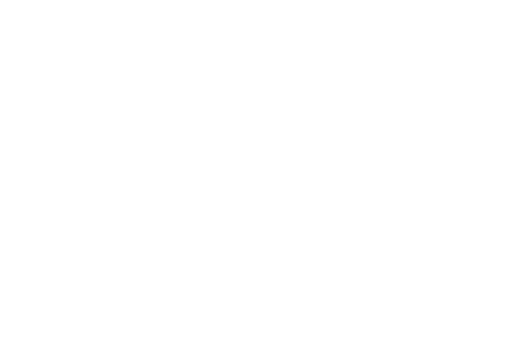
t = 0.00 s
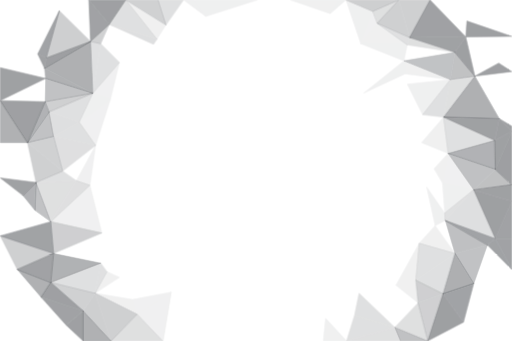
t = 0.60 s
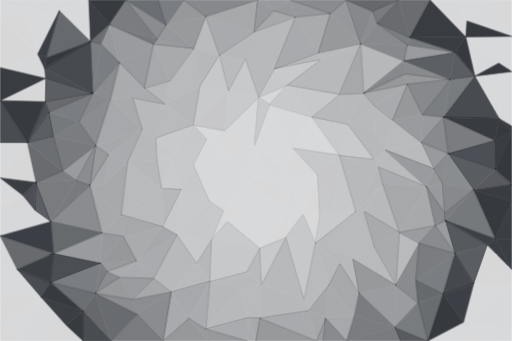
t = 1.25 s
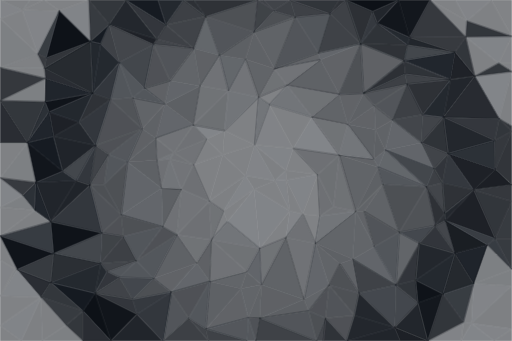
t = 1.80 s
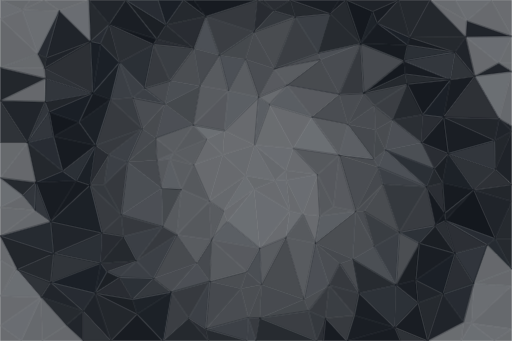
t = 1.95 s
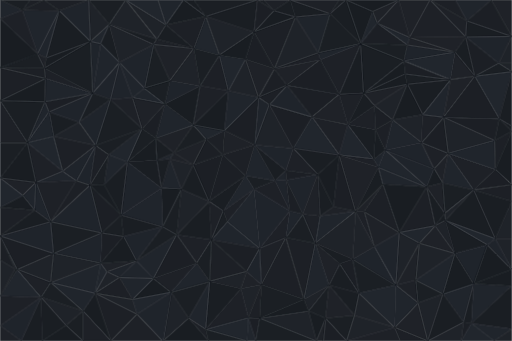
t = 3.00 s

The animated SVG that drew these frames (rendered in a browser with its animation timeline set to each time). Animation: 12 CSS @keyframes rules; one cycle of 3.00 s.

<svg id="eAxTuVaXqjN1" xmlns="http://www.w3.org/2000/svg" xmlns:xlink="http://www.w3.org/1999/xlink" viewBox="0 0 900 600" shape-rendering="geometricPrecision" text-rendering="geometricPrecision">
<style><![CDATA[
#eAxTuVaXqjN3 {animation: eAxTuVaXqjN3_c_o 3000ms linear 1 normal forwards}@keyframes eAxTuVaXqjN3_c_o { 0% {opacity: 0} 33.333333% {opacity: 0} 83.333333% {opacity: 1} 93.333333% {opacity: 0.85} 100% {opacity: 0.95}} #eAxTuVaXqjN37 {animation: eAxTuVaXqjN37_c_o 3000ms linear 1 normal forwards}@keyframes eAxTuVaXqjN37_c_o { 0% {opacity: 0} 30% {opacity: 0} 80% {opacity: 1} 90% {opacity: 0.85} 96.666667% {opacity: 0.95} 100% {opacity: 0.95}} #eAxTuVaXqjN77 {animation: eAxTuVaXqjN77_c_o 3000ms linear 1 normal forwards}@keyframes eAxTuVaXqjN77_c_o { 0% {opacity: 0} 26.666667% {opacity: 0} 76.666667% {opacity: 1} 86.666667% {opacity: 0.85} 93.333333% {opacity: 0.95} 100% {opacity: 0.95}} #eAxTuVaXqjN144 {animation: eAxTuVaXqjN144_c_o 3000ms linear 1 normal forwards}@keyframes eAxTuVaXqjN144_c_o { 0% {opacity: 0} 23.333333% {opacity: 0} 73.333333% {opacity: 1} 83.333333% {opacity: 0.85} 90% {opacity: 0.95} 100% {opacity: 0.95}} #eAxTuVaXqjN193 {animation: eAxTuVaXqjN193_c_o 3000ms linear 1 normal forwards}@keyframes eAxTuVaXqjN193_c_o { 0% {opacity: 0} 20% {opacity: 0} 70% {opacity: 1} 80% {opacity: 0.85} 86.666667% {opacity: 0.95} 100% {opacity: 0.95}} #eAxTuVaXqjN236 {animation: eAxTuVaXqjN236_c_o 3000ms linear 1 normal forwards}@keyframes eAxTuVaXqjN236_c_o { 0% {opacity: 0} 16.666667% {opacity: 0} 66.666667% {opacity: 1} 76.666667% {opacity: 0.85} 83.333333% {opacity: 0.95} 100% {opacity: 0.95}} #eAxTuVaXqjN269 {animation: eAxTuVaXqjN269_c_o 3000ms linear 1 normal forwards}@keyframes eAxTuVaXqjN269_c_o { 0% {opacity: 0} 13.333333% {opacity: 0} 63.333333% {opacity: 1} 73.333333% {opacity: 0.85} 80% {opacity: 0.95} 100% {opacity: 0.95}} #eAxTuVaXqjN299 {animation: eAxTuVaXqjN299_c_o 3000ms linear 1 normal forwards}@keyframes eAxTuVaXqjN299_c_o { 0% {opacity: 0} 10% {opacity: 0} 60% {opacity: 1} 70% {opacity: 0.85} 76.666667% {opacity: 0.95} 100% {opacity: 0.95}} #eAxTuVaXqjN316 {animation: eAxTuVaXqjN316_c_o 3000ms linear 1 normal forwards}@keyframes eAxTuVaXqjN316_c_o { 0% {opacity: 0} 6.666667% {opacity: 0} 56.666667% {opacity: 1} 66.666667% {opacity: 0.85} 73.333333% {opacity: 0.95} 100% {opacity: 0.95}} #eAxTuVaXqjN327 {animation: eAxTuVaXqjN327_c_o 3000ms linear 1 normal forwards}@keyframes eAxTuVaXqjN327_c_o { 0% {opacity: 0} 3.333333% {opacity: 0} 53.333333% {opacity: 1} 63.333333% {opacity: 0.85} 70% {opacity: 0.95} 100% {opacity: 0.95}} #eAxTuVaXqjN339 {animation: eAxTuVaXqjN339_c_o 3000ms linear 1 normal forwards}@keyframes eAxTuVaXqjN339_c_o { 0% {opacity: 0} 50% {opacity: 1} 60% {opacity: 0.85} 66.666667% {opacity: 0.95} 100% {opacity: 0.95}} #eAxTuVaXqjN371 {animation: eAxTuVaXqjN371_c_o 3000ms linear 1 normal forwards}@keyframes eAxTuVaXqjN371_c_o { 0% {opacity: 0} 33.333333% {opacity: 0} 83.333333% {opacity: 1} 93.333333% {opacity: 0.85} 100% {opacity: 0.95}}
]]></style>
<g><g id="eAxTuVaXqjN3" opacity="0"><path style="isolation:isolate" d="M431.5,309l15,24l37-15-52-9Z" fill="#0f1319" stroke="#0f1319" stroke-linejoin="bevel"/><path style="isolation:isolate" d="M483.5,318l-36-63-16,54l52,9Z" fill="#151a21" stroke="#151a21" stroke-linejoin="bevel"/><path style="isolation:isolate" d="M509.4,371l-6-54-19.9,1l25.9,53Z" fill="#141920" stroke="#141920" stroke-linejoin="bevel"/><path style="isolation:isolate" d="M483.5,318l19.9-1-.9-17-19,18Z" fill="#151a21" stroke="#151a21" stroke-linejoin="bevel"/><path style="isolation:isolate" d="M502.5,300l-55-45l36,63l19-18Z" fill="#0e1218" stroke="#0e1218" stroke-linejoin="bevel"/><path style="isolation:isolate" d="M558.4,307l-43-46-12.9,39l55.9,7Z" fill="#12161c" stroke="#12161c" stroke-linejoin="bevel"/><path style="isolation:isolate" d="M502.5,300l12.9-39-67.9-6l55,45Z" fill="#141920" stroke="#141920" stroke-linejoin="bevel"/><path style="isolation:isolate" d="M447.5,255l-56,17l40,37l16-54Z" fill="#11151b" stroke="#11151b" stroke-linejoin="bevel"/><path style="isolation:isolate" d="M431.5,309l-39,62l54-38-15-24Z" fill="#161b22" stroke="#161b22" stroke-linejoin="bevel"/><path style="isolation:isolate" d="M446.5,333l62.9,38-25.9-53-37,15Z" fill="#12161c" stroke="#12161c" stroke-linejoin="bevel"/><path style="isolation:isolate" d="M503.4,317l55-10-55.9-7l.9,17Z" fill="#10141a" stroke="#10141a" stroke-linejoin="bevel"/><path style="isolation:isolate" d="M367.6,354l24.9,17l39-62-63.9,45Z" fill="#0e1218" stroke="#0e1218" stroke-linejoin="bevel"/><path style="isolation:isolate" d="M456.5,437l46-19l6.9-47-52.9,66Z" fill="#12161c" stroke="#12161c" stroke-linejoin="bevel"/><path style="isolation:isolate" d="M392.5,371l7.1,19l46.9-57-54,38Z" fill="#12161c" stroke="#12161c" stroke-linejoin="bevel"/><path style="isolation:isolate" d="M532.4,377l26-70-55,10l29,60Z" fill="#141920" stroke="#141920" stroke-linejoin="bevel"/><path style="isolation:isolate" d="M502.5,418l29.9-41-23-6-6.9,47Z" fill="#151a21" stroke="#151a21" stroke-linejoin="bevel"/><path style="isolation:isolate" d="M509.4,371l23,6-29-60l6,54Z" fill="#10141a" stroke="#10141a" stroke-linejoin="bevel"/><path style="isolation:isolate" d="M391.5,272l-23.9,82l63.9-45-40-37Z" fill="#10141a" stroke="#10141a" stroke-linejoin="bevel"/><path style="isolation:isolate" d="M392.5,371l-20.9,51l28-32-7.1-19Z" fill="#0f1319" stroke="#0f1319" stroke-linejoin="bevel"/><path style="isolation:isolate" d="M454.5,171l-60,59l53,25l7-84Z" fill="#10141a" stroke="#10141a" stroke-linejoin="bevel"/><path style="isolation:isolate" d="M447.5,255l-53-25-3,42l56-17Z" fill="#13171d" stroke="#13171d" stroke-linejoin="bevel"/><path style="isolation:isolate" d="M391.5,272l-51.9,18l28,64l23.9-82Z" fill="#10141a" stroke="#10141a" stroke-linejoin="bevel"/><path style="isolation:isolate" d="M394.5,230l-31.9,15l28.9,27l3-42Z" fill="#11151b" stroke="#11151b" stroke-linejoin="bevel"/><path style="isolation:isolate" d="M456.5,437l52.9-66-62.9-38l10,104Z" fill="#141920" stroke="#141920" stroke-linejoin="bevel"/><path style="isolation:isolate" d="M362.6,245l-23,45l51.9-18-28.9-27Z" fill="#10141a" stroke="#10141a" stroke-linejoin="bevel"/><path style="isolation:isolate" d="M548.4,206l-74.9-22l41.9,77l33-55Z" fill="#10141a" stroke="#10141a" stroke-linejoin="bevel"/><path style="isolation:isolate" d="M515.4,261l-41.9-77-26,71l67.9,6Z" fill="#14181e" stroke="#14181e" stroke-linejoin="bevel"/><path style="isolation:isolate" d="M394.5,230l-54.9-10l23,25l31.9-15Z" fill="#161b22" stroke="#161b22" stroke-linejoin="bevel"/><path style="isolation:isolate" d="M554.4,428l8-48-30-3l22,51Z" fill="#12161c" stroke="#12161c" stroke-linejoin="bevel"/><path style="isolation:isolate" d="M532.4,377l30,3-4-73-26,70Z" fill="#13171d" stroke="#13171d" stroke-linejoin="bevel"/><path style="isolation:isolate" d="M399.6,390l56.9,47-10-104-46.9,57Z" fill="#161b22" stroke="#161b22" stroke-linejoin="bevel"/><path style="isolation:isolate" d="M596.4,273l-48-67-33,55l81,12Z" fill="#161b22" stroke="#161b22" stroke-linejoin="bevel"/><path style="isolation:isolate" d="M504.4,150l-49.9,21l19,13l30.9-34Z" fill="#11151b" stroke="#11151b" stroke-linejoin="bevel"/></g><g id="eAxTuVaXqjN37" opacity="0"><path style="isolation:isolate" d="M473.5,184l-19-13-7,84l26-71Z" fill="#141920" stroke="#141920" stroke-linejoin="bevel"/><path style="isolation:isolate" d="M562.4,380l24-16-28-57l4,73Z" fill="#0e1218" stroke="#0e1218" stroke-linejoin="bevel"/><path style="isolation:isolate" d="M558.4,307l38-34-81-12l43,46Z" fill="#0e1218" stroke="#0e1218" stroke-linejoin="bevel"/><path style="isolation:isolate" d="M339.6,290l-21,43l49,21-28-64Z" fill="#0e1218" stroke="#0e1218" stroke-linejoin="bevel"/><path style="isolation:isolate" d="M367.6,354l4,68l20.9-51-24.9-17Z" fill="#12161c" stroke="#12161c" stroke-linejoin="bevel"/><path style="isolation:isolate" d="M399.6,390l-28,32l84.9,15-56.9-47Z" fill="#151a21" stroke="#151a21" stroke-linejoin="bevel"/><path style="isolation:isolate" d="M310.6,413l61,9-4-68-57,59Z" fill="#0e1218" stroke="#0e1218" stroke-linejoin="bevel"/><path style="isolation:isolate" d="M586.4,364l10-91-38,34l28,57Z" fill="#0d1117" stroke="#0d1117" stroke-linejoin="bevel"/><path style="isolation:isolate" d="M401.5,160l-61.9,60l54.9,10l7-70Z" fill="#0d1117" stroke="#0d1117" stroke-linejoin="bevel"/><path style="isolation:isolate" d="M362.6,245l-57,24l34,21l23-45Z" fill="#13171d" stroke="#13171d" stroke-linejoin="bevel"/><path style="isolation:isolate" d="M339.6,290l-41-10l20,53l21-43Z" fill="#14181e" stroke="#14181e" stroke-linejoin="bevel"/><path style="isolation:isolate" d="M534.4,527l20-99-51.9-10l31.9,109Z" fill="#11151b" stroke="#11151b" stroke-linejoin="bevel"/><path style="isolation:isolate" d="M502.5,418l51.9,10-22-51-29.9,41Z" fill="#0f1319" stroke="#0f1319" stroke-linejoin="bevel"/><path style="isolation:isolate" d="M562.4,380l62.9-8-38.9-8-24,16Z" fill="#13171d" stroke="#13171d" stroke-linejoin="bevel"/><path style="isolation:isolate" d="M339.6,220l-34,49l57-24-23-25Z" fill="#0f1319" stroke="#0f1319" stroke-linejoin="bevel"/><path style="isolation:isolate" d="M454.5,171l-53-11-7,70l60-59Z" fill="#151a21" stroke="#151a21" stroke-linejoin="bevel"/><path style="isolation:isolate" d="M305.6,269l-7,11l41,10-34-21Z" fill="#13171d" stroke="#13171d" stroke-linejoin="bevel"/><path style="isolation:isolate" d="M548.4,206l-44-56-30.9,34l74.9,22Z" fill="#141920" stroke="#141920" stroke-linejoin="bevel"/><path style="isolation:isolate" d="M454.5,171l-23-67-30,56l53,11Z" fill="#14181e" stroke="#14181e" stroke-linejoin="bevel"/><path style="isolation:isolate" d="M371.6,422l61.9,56l23-41-84.9-15Z" fill="#10141a" stroke="#10141a" stroke-linejoin="bevel"/><path style="isolation:isolate" d="M456.5,437l3,64l43-83-46,19Z" fill="#12161c" stroke="#12161c" stroke-linejoin="bevel"/><path style="isolation:isolate" d="M298.6,280l-14.9,51l34.9,2-20-53Z" fill="#151a21" stroke="#151a21" stroke-linejoin="bevel"/><path style="isolation:isolate" d="M318.6,333l-8,80l57-59-49-21Z" fill="#14181e" stroke="#14181e" stroke-linejoin="bevel"/><path style="isolation:isolate" d="M657.3,280l-45.9-61-15,54l60.9,7Z" fill="#161b22" stroke="#161b22" stroke-linejoin="bevel"/><path style="isolation:isolate" d="M596.4,273l15-54-63-13l48,67Z" fill="#12161c" stroke="#12161c" stroke-linejoin="bevel"/><path style="isolation:isolate" d="M548.4,206l48-40-92-16l44,56Z" fill="#10141a" stroke="#10141a" stroke-linejoin="bevel"/><path style="isolation:isolate" d="M554.4,428l70.9-56-62.9,8-8,48Z" fill="#151a21" stroke="#151a21" stroke-linejoin="bevel"/><path style="isolation:isolate" d="M586.4,364l38.9,8-28.9-99-10,91Z" fill="#10141a" stroke="#10141a" stroke-linejoin="bevel"/><path style="isolation:isolate" d="M285.7,399l24.9,14l8-80-32.9,66Z" fill="#0f1319" stroke="#0f1319" stroke-linejoin="bevel"/><path style="isolation:isolate" d="M371.6,422l-3,73l64.9-17-61.9-56Z" fill="#11151b" stroke="#11151b" stroke-linejoin="bevel"/><path style="isolation:isolate" d="M305.6,269l-29.9,13l22.9-2l7-11Z" fill="#161b22" stroke="#161b22" stroke-linejoin="bevel"/><path style="isolation:isolate" d="M298.6,280l-22.9,2l8,49l14.9-51Z" fill="#0e1218" stroke="#0e1218" stroke-linejoin="bevel"/><path style="isolation:isolate" d="M273.7,243l2,39l29.9-13-31.9-26Z" fill="#0e1218" stroke="#0e1218" stroke-linejoin="bevel"/><path style="isolation:isolate" d="M563.4,105l-80.9,16l21.9,29l59-45Z" fill="#13171d" stroke="#13171d" stroke-linejoin="bevel"/><path style="isolation:isolate" d="M504.4,150l-21.9-29-28,50l49.9-21Z" fill="#10141a" stroke="#10141a" stroke-linejoin="bevel"/><path style="isolation:isolate" d="M385.6,97l-34,54l49.9,9-15.9-63Z" fill="#11151b" stroke="#11151b" stroke-linejoin="bevel"/><path style="isolation:isolate" d="M401.5,160l-49.9-9-12,69l61.9-60Z" fill="#12161c" stroke="#12161c" stroke-linejoin="bevel"/><path style="isolation:isolate" d="M339.6,220l-65.9,23l31.9,26l34-49Z" fill="#13171d" stroke="#13171d" stroke-linejoin="bevel"/><path style="isolation:isolate" d="M310.6,413l35,50l26-41-61-9Z" fill="#12161c" stroke="#12161c" stroke-linejoin="bevel"/></g><g id="eAxTuVaXqjN77" opacity="0"><path style="isolation:isolate" d="M423.5,508l36-7-26-23-10,30Z" fill="#13171d" stroke="#13171d" stroke-linejoin="bevel"/><path style="isolation:isolate" d="M433.5,478l26,23-3-64-23,41Z" fill="#141920" stroke="#141920" stroke-linejoin="bevel"/><path style="isolation:isolate" d="M658.2,434l-17.9-62h-15l32.9,62Z" fill="#12161c" stroke="#12161c" stroke-linejoin="bevel"/><path style="isolation:isolate" d="M665.2,294l-7.9-14-60.9-7l68.8,21Z" fill="#12161c" stroke="#12161c" stroke-linejoin="bevel"/><path style="isolation:isolate" d="M620.3,456l5-84-70.9,56l65.9,28Z" fill="#14181e" stroke="#14181e" stroke-linejoin="bevel"/><path style="isolation:isolate" d="M283.7,331l2,68l32.9-66-34.9-2Z" fill="#0d1117" stroke="#0d1117" stroke-linejoin="bevel"/><path style="isolation:isolate" d="M269.7,490l30.9,24l45-51-75.9,27Z" fill="#12161c" stroke="#12161c" stroke-linejoin="bevel"/><path style="isolation:isolate" d="M212.8,378l72.9,21-2-68-70.9,47Z" fill="#151a21" stroke="#151a21" stroke-linejoin="bevel"/><path style="isolation:isolate" d="M289.6,183l-15.9,60l65.9-23-50-37Z" fill="#151a21" stroke="#151a21" stroke-linejoin="bevel"/><path style="isolation:isolate" d="M611.4,219l-15-53-48,40l63,13Z" fill="#13171d" stroke="#13171d" stroke-linejoin="bevel"/><path style="isolation:isolate" d="M665.2,294l-68.8-21l28.9,99l39.9-78Z" fill="#13171d" stroke="#13171d" stroke-linejoin="bevel"/><path style="isolation:isolate" d="M611.4,219l27.9-55-42.9,2l15,53Z" fill="#12161c" stroke="#12161c" stroke-linejoin="bevel"/><path style="isolation:isolate" d="M368.6,495l54.9,13l10-30-64.9,17Z" fill="#14181e" stroke="#14181e" stroke-linejoin="bevel"/><path style="isolation:isolate" d="M300.6,514l68-19-23-32-45,51Z" fill="#151a21" stroke="#151a21" stroke-linejoin="bevel"/><path style="isolation:isolate" d="M345.6,463l23,32l3-73-26,41Z" fill="#0f1319" stroke="#0f1319" stroke-linejoin="bevel"/><path style="isolation:isolate" d="M482.5,121l-51-17l23,67l28-50Z" fill="#13171d" stroke="#13171d" stroke-linejoin="bevel"/><path style="isolation:isolate" d="M673.2,324l-8-30-39.9,78l47.9-48Z" fill="#0e1218" stroke="#0e1218" stroke-linejoin="bevel"/><path style="isolation:isolate" d="M657.3,280l3-52-48.9-9l45.9,61Z" fill="#0e1218" stroke="#0e1218" stroke-linejoin="bevel"/><path style="isolation:isolate" d="M578.4,502l19-38-43-36l24,74Z" fill="#13171d" stroke="#13171d" stroke-linejoin="bevel"/><path style="isolation:isolate" d="M351.6,151l-62,32l50,37l12-69Z" fill="#0d1117" stroke="#0d1117" stroke-linejoin="bevel"/><path style="isolation:isolate" d="M298.6,142l-9,41l62-32-53-9Z" fill="#141920" stroke="#141920" stroke-linejoin="bevel"/><path style="isolation:isolate" d="M702.2,409l-29-85-32.9,48l61.9,37Z" fill="#11151b" stroke="#11151b" stroke-linejoin="bevel"/><path style="isolation:isolate" d="M640.3,372l32.9-48-47.9,48h15Z" fill="#13171d" stroke="#13171d" stroke-linejoin="bevel"/><path style="isolation:isolate" d="M677.2,264l-19.9,16l7.9,14l12-30Z" fill="#151a21" stroke="#151a21" stroke-linejoin="bevel"/><path style="isolation:isolate" d="M677.2,264l-16.9-36-3,52l19.9-16Z" fill="#0d1117" stroke="#0d1117" stroke-linejoin="bevel"/><path style="isolation:isolate" d="M597.4,464l22.9-8-65.9-28l43,36Z" fill="#0e1218" stroke="#0e1218" stroke-linejoin="bevel"/><path style="isolation:isolate" d="M750.2,329l-73-65-12,30l85,35Z" fill="#161b22" stroke="#161b22" stroke-linejoin="bevel"/><path style="isolation:isolate" d="M431.5,104l-45.9-7l15.9,63l30-56Z" fill="#161b22" stroke="#161b22" stroke-linejoin="bevel"/><path style="isolation:isolate" d="M289.6,183l-39.9,44l24,16l15.9-60Z" fill="#10141a" stroke="#10141a" stroke-linejoin="bevel"/><path style="isolation:isolate" d="M273.7,243l-49.9,42l51.9-3-2-39Z" fill="#0d1117" stroke="#0d1117" stroke-linejoin="bevel"/><path style="isolation:isolate" d="M275.7,282l-51.9,3l59.9,46-8-49Z" fill="#0e1218" stroke="#0e1218" stroke-linejoin="bevel"/><path style="isolation:isolate" d="M534.4,527l44-25-24-74-20,99Z" fill="#151a21" stroke="#151a21" stroke-linejoin="bevel"/><path style="isolation:isolate" d="M597.4,464l33.9,52-11-60-22.9,8Z" fill="#10141a" stroke="#10141a" stroke-linejoin="bevel"/><path style="isolation:isolate" d="M534.4,527L502.5,418l-43,83l74.9,26Z" fill="#11151b" stroke="#11151b" stroke-linejoin="bevel"/><path style="isolation:isolate" d="M634.3,77l-70.9,28l33,61l37.9-89Z" fill="#12161c" stroke="#12161c" stroke-linejoin="bevel"/><path style="isolation:isolate" d="M596.4,166l-33-61-59,45l92,16Z" fill="#10141a" stroke="#10141a" stroke-linejoin="bevel"/><path style="isolation:isolate" d="M482.5,121l-36-65-15,48l51,17Z" fill="#10141a" stroke="#10141a" stroke-linejoin="bevel"/><path style="isolation:isolate" d="M431.5,104l15-48-60.9,41l45.9,7Z" fill="#0d1117" stroke="#0d1117" stroke-linejoin="bevel"/><path style="isolation:isolate" d="M456.5,560l77.9-33-74.9-26-3,59Z" fill="#0f1319" stroke="#0f1319" stroke-linejoin="bevel"/><path style="isolation:isolate" d="M340.6,85l-42,57l53,9-11-66Z" fill="#14181e" stroke="#14181e" stroke-linejoin="bevel"/><path style="isolation:isolate" d="M289.6,183l-56.8-11l16.9,55l39.9-44Z" fill="#13171d" stroke="#13171d" stroke-linejoin="bevel"/><path style="isolation:isolate" d="M658.3,186l-46.9,33l48.9,9-2-42Z" fill="#12161c" stroke="#12161c" stroke-linejoin="bevel"/><path style="isolation:isolate" d="M658.3,186l-19-22-27.9,55l46.9-33Z" fill="#0e1218" stroke="#0e1218" stroke-linejoin="bevel"/><path style="isolation:isolate" d="M690.2,211l-31.9-25l2,42l29.9-17Z" fill="#10141a" stroke="#10141a" stroke-linejoin="bevel"/><path style="isolation:isolate" d="M249.7,227l-25.9,58l49.9-42-24-16Z" fill="#0f1319" stroke="#0f1319" stroke-linejoin="bevel"/><path style="isolation:isolate" d="M696.2,502l-38-68-37.9,22l75.9,46Z" fill="#141920" stroke="#141920" stroke-linejoin="bevel"/><path style="isolation:isolate" d="M620.3,456l37.9-22-32.9-62-5,84Z" fill="#14181e" stroke="#14181e" stroke-linejoin="bevel"/><path style="isolation:isolate" d="M634.3,77L559.4,93l4,12l70.9-28Z" fill="#151a21" stroke="#151a21" stroke-linejoin="bevel"/><path style="isolation:isolate" d="M563.4,105l-4-12-76.9,28l80.9-16Z" fill="#12161c" stroke="#12161c" stroke-linejoin="bevel"/><path style="isolation:isolate" d="M361.6,579l74.9-20-13-51-61.9,71Z" fill="#12161c" stroke="#12161c" stroke-linejoin="bevel"/><path style="isolation:isolate" d="M423.5,508l13,51l23-58-36,7Z" fill="#14181e" stroke="#14181e" stroke-linejoin="bevel"/><path style="isolation:isolate" d="M436.5,559l20,1l3-59-23,58Z" fill="#11151b" stroke="#11151b" stroke-linejoin="bevel"/><path style="isolation:isolate" d="M710.2,107L634.3,77l5,87l70.9-57Z" fill="#0f1319" stroke="#0f1319" stroke-linejoin="bevel"/><path style="isolation:isolate" d="M677.2,264l13-53-29.9,17l16.9,36Z" fill="#11151b" stroke="#11151b" stroke-linejoin="bevel"/><path style="isolation:isolate" d="M741.2,251l-51-40-13,53l64-13Z" fill="#151a21" stroke="#151a21" stroke-linejoin="bevel"/><path style="isolation:isolate" d="M741.2,251l-64,13l86,33-22-46Z" fill="#141920" stroke="#141920" stroke-linejoin="bevel"/><path style="isolation:isolate" d="M534.4,527l8,20l36-45-44,25Z" fill="#14181e" stroke="#14181e" stroke-linejoin="bevel"/><path style="isolation:isolate" d="M737.2,428l-35-19-6,93l41-74Z" fill="#14181e" stroke="#14181e" stroke-linejoin="bevel"/><path style="isolation:isolate" d="M456.5,560l85.9-13-8-20-77.9,33Z" fill="#0d1117" stroke="#0d1117" stroke-linejoin="bevel"/><path style="isolation:isolate" d="M361.6,29l-21,56l45,12-24-68Z" fill="#161b22" stroke="#161b22" stroke-linejoin="bevel"/><path style="isolation:isolate" d="M385.6,97l-45-12l11,66l34-54Z" fill="#0f1319" stroke="#0f1319" stroke-linejoin="bevel"/><path style="isolation:isolate" d="M519.4,30L446.5,56l36,65l36.9-91Z" fill="#11151b" stroke="#11151b" stroke-linejoin="bevel"/><path style="isolation:isolate" d="M223.8,285l-11,93l70.9-47-59.9-46Z" fill="#141920" stroke="#141920" stroke-linejoin="bevel"/><path style="isolation:isolate" d="M269.7,490l75.9-27-35-50-40.9,77Z" fill="#10141a" stroke="#10141a" stroke-linejoin="bevel"/><path style="isolation:isolate" d="M368.6,495l-7,84l61.9-71-54.9-13Z" fill="#0e1218" stroke="#0e1218" stroke-linejoin="bevel"/><path style="isolation:isolate" d="M298.6,142l-44.9,13l35.9,28l9-41Z" fill="#0f1319" stroke="#0f1319" stroke-linejoin="bevel"/></g><g id="eAxTuVaXqjN144" opacity="0"><path style="isolation:isolate" d="M249.7,227l-58.9,45l33,13l25.9-58Z" fill="#161b22" stroke="#161b22" stroke-linejoin="bevel"/><path style="isolation:isolate" d="M269.7,78l-16,77l44.9-13-28.9-64Z" fill="#0f1319" stroke="#0f1319" stroke-linejoin="bevel"/><path style="isolation:isolate" d="M269.7,490l40.9-77-70.9,46l30,31Z" fill="#151a21" stroke="#151a21" stroke-linejoin="bevel"/><path style="isolation:isolate" d="M239.7,459l70.9-46-24.9-14-46,60Z" fill="#0f1319" stroke="#0f1319" stroke-linejoin="bevel"/><path style="isolation:isolate" d="M631.3,516l-33.9-52-19,38l52.9,14Z" fill="#0e1218" stroke="#0e1218" stroke-linejoin="bevel"/><path style="isolation:isolate" d="M658.2,434l44-25-61.9-37l17.9,62Z" fill="#13171d" stroke="#13171d" stroke-linejoin="bevel"/><path style="isolation:isolate" d="M253.7,155l-20.9,17l56.8,11-35.9-28Z" fill="#151a21" stroke="#151a21" stroke-linejoin="bevel"/><path style="isolation:isolate" d="M223.8,285l-41,40l30,53l11-93Z" fill="#0e1218" stroke="#0e1218" stroke-linejoin="bevel"/><path style="isolation:isolate" d="M212.8,378l4,38l68.9-17-72.9-21Z" fill="#0e1218" stroke="#0e1218" stroke-linejoin="bevel"/><path style="isolation:isolate" d="M216.8,416l22.9,43l46-60-68.9,17Z" fill="#141920" stroke="#141920" stroke-linejoin="bevel"/><path style="isolation:isolate" d="M623.3,555l8-39-52.9-14l44.9,53Z" fill="#0e1218" stroke="#0e1218" stroke-linejoin="bevel"/><path style="isolation:isolate" d="M167.8,256l23,16l58.9-45-81.9,29Z" fill="#0f1319" stroke="#0f1319" stroke-linejoin="bevel"/><path style="isolation:isolate" d="M212.8,378l-34,32l38,6-4-38Z" fill="#0f1319" stroke="#0f1319" stroke-linejoin="bevel"/><path style="isolation:isolate" d="M556.4,600l16-40-30-13l14,53Z" fill="#0d1117" stroke="#0d1117" stroke-linejoin="bevel"/><path style="isolation:isolate" d="M542.4,547l30,13l6-58-36,45Z" fill="#0f1319" stroke="#0f1319" stroke-linejoin="bevel"/><path style="isolation:isolate" d="M190.8,272l-8,53l41-40-33-13Z" fill="#151a21" stroke="#151a21" stroke-linejoin="bevel"/><path style="isolation:isolate" d="M286.6,600l45-40-31-46-14,86Z" fill="#14181e" stroke="#14181e" stroke-linejoin="bevel"/><path style="isolation:isolate" d="M300.6,514l31,46l37-65-68,19Z" fill="#0f1319" stroke="#0f1319" stroke-linejoin="bevel"/><path style="isolation:isolate" d="M436.5,559l13,41l7-40-20-1Z" fill="#10141a" stroke="#10141a" stroke-linejoin="bevel"/><path style="isolation:isolate" d="M232.8,527l67.8-13-30.9-24-36.9,37Z" fill="#0d1117" stroke="#0d1117" stroke-linejoin="bevel"/><path style="isolation:isolate" d="M580.4,24l-61,6l40,63l21-69Z" fill="#141920" stroke="#141920" stroke-linejoin="bevel"/><path style="isolation:isolate" d="M559.4,93l-40-63-36.9,91l76.9-28Z" fill="#14181e" stroke="#14181e" stroke-linejoin="bevel"/><path style="isolation:isolate" d="M446.5,56L361.6,29l24,68l60.9-41Z" fill="#14181e" stroke="#14181e" stroke-linejoin="bevel"/><path style="isolation:isolate" d="M634.3,77l-37.9,89l42.9-2-5-87Z" fill="#0e1218" stroke="#0e1218" stroke-linejoin="bevel"/><path style="isolation:isolate" d="M331.6,560l30,19l7-84-37,65Z" fill="#151a21" stroke="#151a21" stroke-linejoin="bevel"/><path style="isolation:isolate" d="M456.5,560l99.9,40-14-53-85.9,13Z" fill="#14181e" stroke="#14181e" stroke-linejoin="bevel"/><path style="isolation:isolate" d="M750.2,329l-85-35l8,30l77,5Z" fill="#151a21" stroke="#151a21" stroke-linejoin="bevel"/><path style="isolation:isolate" d="M716.2,148l-76.9,16l19,22l57.9-38Z" fill="#13171d" stroke="#13171d" stroke-linejoin="bevel"/><path style="isolation:isolate" d="M519.4,30L481.5,19l-35,37l72.9-26Z" fill="#0d1117" stroke="#0d1117" stroke-linejoin="bevel"/><path style="isolation:isolate" d="M434.5,600h15l-13-41-2,41Z" fill="#161b22" stroke="#161b22" stroke-linejoin="bevel"/><path style="isolation:isolate" d="M716.2,148l-57.9,38l31.9,25l26-63Z" fill="#14181e" stroke="#14181e" stroke-linejoin="bevel"/><path style="isolation:isolate" d="M361.6,579l72.9,21l2-41-74.9,20Z" fill="#161b22" stroke="#161b22" stroke-linejoin="bevel"/><path style="isolation:isolate" d="M702.2,409l48-80-77-5l29,85Z" fill="#0d1117" stroke="#0d1117" stroke-linejoin="bevel"/><path style="isolation:isolate" d="M193.8,175l-26,81l81.9-29-55.9-52Z" fill="#0f1319" stroke="#0f1319" stroke-linejoin="bevel"/><path style="isolation:isolate" d="M190.8,272l-33,54l25-1l8-53Z" fill="#0f1319" stroke="#0f1319" stroke-linejoin="bevel"/><path style="isolation:isolate" d="M452.5,0L361.6,29l84.9,27l6-56Z" fill="#0e1218" stroke="#0e1218" stroke-linejoin="bevel"/><path style="isolation:isolate" d="M340.6,85l-70.9-7l28.9,64l42-57Z" fill="#13171d" stroke="#13171d" stroke-linejoin="bevel"/><path style="isolation:isolate" d="M209.8,110l-16,65l39-3-23-62Z" fill="#141920" stroke="#141920" stroke-linejoin="bevel"/><path style="isolation:isolate" d="M609.3,600l14-45-50.9,5l36.9,40Z" fill="#0f1319" stroke="#0f1319" stroke-linejoin="bevel"/><path style="isolation:isolate" d="M572.4,560l50.9-5-44.9-53-6,58Z" fill="#13171d" stroke="#13171d" stroke-linejoin="bevel"/><path style="isolation:isolate" d="M696.2,502l6-93-44,25l38,68Z" fill="#141920" stroke="#141920" stroke-linejoin="bevel"/><path style="isolation:isolate" d="M702.2,409l63-12-15-68-48,80Z" fill="#11151b" stroke="#11151b" stroke-linejoin="bevel"/><path style="isolation:isolate" d="M209.8,110l23,62l20.9-17-43.9-45Z" fill="#151a21" stroke="#151a21" stroke-linejoin="bevel"/><path style="isolation:isolate" d="M232.8,172l-39,3l55.9,52-16.9-55Z" fill="#12161c" stroke="#12161c" stroke-linejoin="bevel"/><path style="isolation:isolate" d="M187.8,478l22,10l29.9-29-51.9,19Z" fill="#141920" stroke="#141920" stroke-linejoin="bevel"/><path style="isolation:isolate" d="M239.7,459l-29.9,29l59.9,2-30-31Z" fill="#151a21" stroke="#151a21" stroke-linejoin="bevel"/><path style="isolation:isolate" d="M157.8,326l21,84l34-32-55-52Z" fill="#10141a" stroke="#10141a" stroke-linejoin="bevel"/><path style="isolation:isolate" d="M157.8,326l55,52-30-53-25,1Z" fill="#0d1117" stroke="#0d1117" stroke-linejoin="bevel"/></g><g id="eAxTuVaXqjN193" transform="translate(.000001 0)" opacity="0"><path style="isolation:isolate" d="M275.7,69l-6,9l70.9,7-64.9-16Z" fill="#12161c" stroke="#12161c" stroke-linejoin="bevel"/><path style="isolation:isolate" d="M167.8,256l-10,70l33-54-23-16Z" fill="#11151b" stroke="#11151b" stroke-linejoin="bevel"/><path style="isolation:isolate" d="M291.6,44L275.7,69l64.9,16-49-41Z" fill="#0e1218" stroke="#0e1218" stroke-linejoin="bevel"/><path style="isolation:isolate" d="M269.7,78l-59.9,32l43.9,45l16-77Z" fill="#141920" stroke="#141920" stroke-linejoin="bevel"/><path style="isolation:isolate" d="M696.2,502l-75.9-46l11,60l64.9-14Z" fill="#0f1319" stroke="#0f1319" stroke-linejoin="bevel"/><path style="isolation:isolate" d="M743.2,202l-27-54-26,63l53-9Z" fill="#0d1117" stroke="#0d1117" stroke-linejoin="bevel"/><path style="isolation:isolate" d="M741.2,251l2-49-53,9l51,40Z" fill="#14181e" stroke="#14181e" stroke-linejoin="bevel"/><path style="isolation:isolate" d="M780.1,206l-36.9-4-2,49l38.9-45Z" fill="#12161c" stroke="#12161c" stroke-linejoin="bevel"/><path style="isolation:isolate" d="M778.1,322l-14.9-25-13,32l27.9-7Z" fill="#0d1117" stroke="#0d1117" stroke-linejoin="bevel"/><path style="isolation:isolate" d="M750.2,329l13-32-86-33l73,65Z" fill="#141920" stroke="#141920" stroke-linejoin="bevel"/><path style="isolation:isolate" d="M286.6,600h80l-35-40-45,40Z" fill="#0d1117" stroke="#0d1117" stroke-linejoin="bevel"/><path style="isolation:isolate" d="M331.6,560l35,40-5-21-30-19Z" fill="#12161c" stroke="#12161c" stroke-linejoin="bevel"/><path style="isolation:isolate" d="M361.6,579l5,21h67.9l-72.9-21Z" fill="#0f1319" stroke="#0f1319" stroke-linejoin="bevel"/><path style="isolation:isolate" d="M187.8,478l51.9-19-62.9,4l11,15Z" fill="#13171d" stroke="#13171d" stroke-linejoin="bevel"/><path style="isolation:isolate" d="M694.2,576l2-74-64.9,14l62.9,60Z" fill="#161b22" stroke="#161b22" stroke-linejoin="bevel"/><path style="isolation:isolate" d="M449.5,600h106.9l-99.9-40-7,40Z" fill="#0f1319" stroke="#0f1319" stroke-linejoin="bevel"/><path style="isolation:isolate" d="M510.4,0h-46.9l18,19L510.4,0Z" fill="#12161c" stroke="#12161c" stroke-linejoin="bevel"/><path style="isolation:isolate" d="M481.5,19l-29-19-6,56l35-37Z" fill="#10141a" stroke="#10141a" stroke-linejoin="bevel"/><path style="isolation:isolate" d="M510.4,0L481.5,19l37.9,11-9-30Z" fill="#0e1218" stroke="#0e1218" stroke-linejoin="bevel"/><path style="isolation:isolate" d="M463.5,0h-11l29,19-18-19Z" fill="#10141a" stroke="#10141a" stroke-linejoin="bevel"/><path style="isolation:isolate" d="M608.3,0L580.4,24l53.9,53-26-77Z" fill="#0e1218" stroke="#0e1218" stroke-linejoin="bevel"/><path style="isolation:isolate" d="M634.3,77L580.4,24l-21,69l74.9-16Z" fill="#0f1319" stroke="#0f1319" stroke-linejoin="bevel"/><path style="isolation:isolate" d="M792.1,140l-79.9-10l4,18l75.9-8Z" fill="#0f1319" stroke="#0f1319" stroke-linejoin="bevel"/><path style="isolation:isolate" d="M716.2,148l-4-18-72.9,34l76.9-16Z" fill="#0d1117" stroke="#0d1117" stroke-linejoin="bevel"/><path style="isolation:isolate" d="M556.4,600h12l4-40-16,40Z" fill="#13171d" stroke="#13171d" stroke-linejoin="bevel"/><path style="isolation:isolate" d="M694.2,576l41-43-39-31-2,74Z" fill="#151a21" stroke="#151a21" stroke-linejoin="bevel"/><path style="isolation:isolate" d="M322.6,0l-31,44l70-15-39-29Z" fill="#0d1117" stroke="#0d1117" stroke-linejoin="bevel"/><path style="isolation:isolate" d="M361.6,29l-70,15l49,41l21-56Z" fill="#11151b" stroke="#11151b" stroke-linejoin="bevel"/><path style="isolation:isolate" d="M176.8,77l33,33-18-67-15,34Z" fill="#0e1218" stroke="#0e1218" stroke-linejoin="bevel"/><path style="isolation:isolate" d="M580.4,24l-70-24l9,30l61-6Z" fill="#0e1218" stroke="#0e1218" stroke-linejoin="bevel"/><path style="isolation:isolate" d="M209.8,488l23,39l36.9-37-59.9-2Z" fill="#151a21" stroke="#151a21" stroke-linejoin="bevel"/><path style="isolation:isolate" d="M209.8,110l59.9-32-77.9-35l18,67Z" fill="#14181e" stroke="#14181e" stroke-linejoin="bevel"/><path style="isolation:isolate" d="M109.9,301l24,17l33.9-62-57.9,45Z" fill="#141920" stroke="#141920" stroke-linejoin="bevel"/><path style="isolation:isolate" d="M176.8,463l62.9-4-22.9-43-40,47Z" fill="#0d1117" stroke="#0d1117" stroke-linejoin="bevel"/><path style="isolation:isolate" d="M209.8,488l-43,28l66,11-23-39Z" fill="#11151b" stroke="#11151b" stroke-linejoin="bevel"/><path style="isolation:isolate" d="M176.8,463l40-47-38-6-2,53Z" fill="#10141a" stroke="#10141a" stroke-linejoin="bevel"/><path style="isolation:isolate" d="M783.1,388l-17.9,9l34.9,49-17-58Z" fill="#14181e" stroke="#14181e" stroke-linejoin="bevel"/><path style="isolation:isolate" d="M737.2,428l28-31-63,12l35,19Z" fill="#161b22" stroke="#161b22" stroke-linejoin="bevel"/><path style="isolation:isolate" d="M782.1,375l-4-53-27.9,7l31.9,46Z" fill="#13171d" stroke="#13171d" stroke-linejoin="bevel"/><path style="isolation:isolate" d="M763.2,297l24.9-27-46.9-19l22,46Z" fill="#12161c" stroke="#12161c" stroke-linejoin="bevel"/><path style="isolation:isolate" d="M93.9,446l82.9,17l2-53-84.9,36Z" fill="#141920" stroke="#141920" stroke-linejoin="bevel"/><path style="isolation:isolate" d="M716.2,79l-6,28l89.9-15-83.9-13Z" fill="#141920" stroke="#141920" stroke-linejoin="bevel"/></g><g id="eAxTuVaXqjN236" transform="translate(.000001 0)" opacity="0"><path style="isolation:isolate" d="M712.2,130l-2-23-70.9,57l72.9-34Z" fill="#0d1117" stroke="#0d1117" stroke-linejoin="bevel"/><path style="isolation:isolate" d="M167.8,256l-33.9,62l23.9,8l10-70Z" fill="#141920" stroke="#141920" stroke-linejoin="bevel"/><path style="isolation:isolate" d="M157.8,326L88.9,390l89.9,20-21-84Z" fill="#141920" stroke="#141920" stroke-linejoin="bevel"/><path style="isolation:isolate" d="M138.8,215l29,41l26-81-55,40Z" fill="#141920" stroke="#141920" stroke-linejoin="bevel"/><path style="isolation:isolate" d="M166.8,516l43-28-22-10-21,38Z" fill="#14181e" stroke="#14181e" stroke-linejoin="bevel"/><path style="isolation:isolate" d="M166.8,516l73.9,37-7.9-26-66-11Z" fill="#14181e" stroke="#14181e" stroke-linejoin="bevel"/><path style="isolation:isolate" d="M232.8,527l7.9,26l59.9-39-67.8,13Z" fill="#161b22" stroke="#161b22" stroke-linejoin="bevel"/><path style="isolation:isolate" d="M568.4,600h40.9l-36.9-40-4,40Z" fill="#10141a" stroke="#10141a" stroke-linejoin="bevel"/><path style="isolation:isolate" d="M209.8,110l-47,54l31,11l16-65Z" fill="#141920" stroke="#141920" stroke-linejoin="bevel"/><path style="isolation:isolate" d="M735.2,533l-4-40-35,9l39,31Z" fill="#12161c" stroke="#12161c" stroke-linejoin="bevel"/><path style="isolation:isolate" d="M696.2,502l35-9l6-65-41,74Z" fill="#13171d" stroke="#13171d" stroke-linejoin="bevel"/><path style="isolation:isolate" d="M783.1,388l-1-13-16.9,22l17.9-9Z" fill="#0d1117" stroke="#0d1117" stroke-linejoin="bevel"/><path style="isolation:isolate" d="M765.2,397l16.9-22-31.9-46l15,68Z" fill="#0e1218" stroke="#0e1218" stroke-linejoin="bevel"/><path style="isolation:isolate" d="M452.5,0h-111.9l21,29L452.5,0Z" fill="#0f1319" stroke="#0f1319" stroke-linejoin="bevel"/><path style="isolation:isolate" d="M291.6,44L220.8,0l54.9,69l15.9-25Z" fill="#14181e" stroke="#14181e" stroke-linejoin="bevel"/><path style="isolation:isolate" d="M833.1,334l-45-64-10,52l55,12Z" fill="#151a21" stroke="#151a21" stroke-linejoin="bevel"/><path style="isolation:isolate" d="M778.1,322l10-52-24.9,27l14.9,25Z" fill="#13171d" stroke="#13171d" stroke-linejoin="bevel"/><path style="isolation:isolate" d="M743.2,202l48.9-62-75.9,8l27,54Z" fill="#0e1218" stroke="#0e1218" stroke-linejoin="bevel"/><path style="isolation:isolate" d="M162.8,164l-24,51l55-40-31-11Z" fill="#0f1319" stroke="#0f1319" stroke-linejoin="bevel"/><path style="isolation:isolate" d="M800.1,446l-34.9-49-28,31l62.9,18Z" fill="#13171d" stroke="#13171d" stroke-linejoin="bevel"/><path style="isolation:isolate" d="M782.1,375l51-41-55-12l4,53Z" fill="#0f1319" stroke="#0f1319" stroke-linejoin="bevel"/><path style="isolation:isolate" d="M716.2,79l-53-38-28.9,36l81.9,2Z" fill="#10141a" stroke="#10141a" stroke-linejoin="bevel"/><path style="isolation:isolate" d="M580.4,24l16-24h-86l70,24Z" fill="#12161c" stroke="#12161c" stroke-linejoin="bevel"/><path style="isolation:isolate" d="M340.6,0h-18l39,29-21-29Z" fill="#0d1117" stroke="#0d1117" stroke-linejoin="bevel"/><path style="isolation:isolate" d="M285.7,600h.9l14-86-14.9,86Z" fill="#141920" stroke="#141920" stroke-linejoin="bevel"/><path style="isolation:isolate" d="M788.1,270l-8-64-38.9,45l46.9,19Z" fill="#10141a" stroke="#10141a" stroke-linejoin="bevel"/><path style="isolation:isolate" d="M240.7,553l45,47l14.9-86-59.9,39Z" fill="#141920" stroke="#141920" stroke-linejoin="bevel"/><path style="isolation:isolate" d="M608.3,0h-11.9l-16,24L608.3,0Z" fill="#10141a" stroke="#10141a" stroke-linejoin="bevel"/><path style="isolation:isolate" d="M655.3,20l-47-20l26,77l21-57Z" fill="#0d1117" stroke="#0d1117" stroke-linejoin="bevel"/><path style="isolation:isolate" d="M792.1,140l-81.9-33l2,23l79.9,10Z" fill="#10141a" stroke="#10141a" stroke-linejoin="bevel"/><path style="isolation:isolate" d="M710.2,107l6-28-81.9-2l75.9,30Z" fill="#0f1319" stroke="#0f1319" stroke-linejoin="bevel"/><path style="isolation:isolate" d="M663.2,41l-7.9-21-21,57l28.9-36Z" fill="#161b22" stroke="#161b22" stroke-linejoin="bevel"/></g><g id="eAxTuVaXqjN269" transform="translate(.000001 0)" opacity="0"><path style="isolation:isolate" d="M93.9,240l16,61l57.9-45-73.9-16Z" fill="#11151b" stroke="#11151b" stroke-linejoin="bevel"/><path style="isolation:isolate" d="M133.9,318l-45,72l68.9-64-23.9-8Z" fill="#11151b" stroke="#11151b" stroke-linejoin="bevel"/><path style="isolation:isolate" d="M701.2,0L655.3,20l7.9,21l38-41Z" fill="#13171d" stroke="#13171d" stroke-linejoin="bevel"/><path style="isolation:isolate" d="M694.2,576l-62.9-60-8,39l70.9,21Z" fill="#14181e" stroke="#14181e" stroke-linejoin="bevel"/><path style="isolation:isolate" d="M731.2,493l68.9-47-62.9-18-6,65Z" fill="#14181e" stroke="#14181e" stroke-linejoin="bevel"/><path style="isolation:isolate" d="M609.3,600l84.9-24-70.9-21-14,45Z" fill="#14181e" stroke="#14181e" stroke-linejoin="bevel"/><path style="isolation:isolate" d="M800.1,92L720.2,66l-4,13l83.9,13Z" fill="#13171d" stroke="#13171d" stroke-linejoin="bevel"/><path style="isolation:isolate" d="M716.2,79l4-13-57-25l53,38Z" fill="#161b22" stroke="#161b22" stroke-linejoin="bevel"/><path style="isolation:isolate" d="M88.9,497l77.9,19l10-53-87.9,34Z" fill="#151a21" stroke="#151a21" stroke-linejoin="bevel"/><path style="isolation:isolate" d="M176.8,463l-10,53l21-38-11-15Z" fill="#161b22" stroke="#161b22" stroke-linejoin="bevel"/><path style="isolation:isolate" d="M240.7,553l-45.9,47h90.9l-45-47Z" fill="#12161c" stroke="#12161c" stroke-linejoin="bevel"/><path style="isolation:isolate" d="M322.6,0h-44.9l13.9,44l31-44Z" fill="#151a21" stroke="#151a21" stroke-linejoin="bevel"/><path style="isolation:isolate" d="M209.8,110l-33-33-14,87l47-54Z" fill="#151a21" stroke="#151a21" stroke-linejoin="bevel"/><path style="isolation:isolate" d="M191.8,43l77.9,35l6-9-83.9-26Z" fill="#0e1218" stroke="#0e1218" stroke-linejoin="bevel"/><path style="isolation:isolate" d="M85.9,197l8,43l44.9-25-52.9-18Z" fill="#0e1218" stroke="#0e1218" stroke-linejoin="bevel"/><path style="isolation:isolate" d="M138.8,215L93.9,240l73.9,16-29-41Z" fill="#14181e" stroke="#14181e" stroke-linejoin="bevel"/><path style="isolation:isolate" d="M779.1,517l21-71-68.9,47l47.9,24Z" fill="#151a21" stroke="#151a21" stroke-linejoin="bevel"/><path style="isolation:isolate" d="M783.1,388l50-54-51,41l1,13Z" fill="#14181e" stroke="#14181e" stroke-linejoin="bevel"/><path style="isolation:isolate" d="M85.9,197l52.9,18l24-51-76.9,33Z" fill="#141920" stroke="#141920" stroke-linejoin="bevel"/><path style="isolation:isolate" d="M780.1,206l12-66-48.9,62l36.9,4Z" fill="#151a21" stroke="#151a21" stroke-linejoin="bevel"/><path style="isolation:isolate" d="M835.1,134l-43,6-12,66l55-72Z" fill="#13171d" stroke="#13171d" stroke-linejoin="bevel"/><path style="isolation:isolate" d="M870.1,247l-90-41l8,64l82-23Z" fill="#14181e" stroke="#14181e" stroke-linejoin="bevel"/><path style="isolation:isolate" d="M871.1,420l-38-86-50,54l88,32Z" fill="#0e1218" stroke="#0e1218" stroke-linejoin="bevel"/><path style="isolation:isolate" d="M220.8,0l-29,43l83.9,26L220.8,0Z" fill="#14181e" stroke="#14181e" stroke-linejoin="bevel"/><path style="isolation:isolate" d="M176.8,77l-18-4l4,91l14-87Z" fill="#141920" stroke="#141920" stroke-linejoin="bevel"/><path style="isolation:isolate" d="M62.9,321l71-3-24-17-47,20Z" fill="#151a21" stroke="#151a21" stroke-linejoin="bevel"/><path style="isolation:isolate" d="M62.9,321l26,69l45-72-71,3Z" fill="#12161c" stroke="#12161c" stroke-linejoin="bevel"/><path style="isolation:isolate" d="M609.3,600h94.9l-10-24-84.9,24Z" fill="#12161c" stroke="#12161c" stroke-linejoin="bevel"/><path style="isolation:isolate" d="M694.2,576l58,24-17-67-41,43Z" fill="#13171d" stroke="#13171d" stroke-linejoin="bevel"/></g><g id="eAxTuVaXqjN299" opacity="0"><path style="isolation:isolate" d="M735.2,533l43.9-16-47.9-24l4,40Z" fill="#0f1319" stroke="#0f1319" stroke-linejoin="bevel"/><path style="isolation:isolate" d="M191.8,43l-33,30l18,4l15-34Z" fill="#161b22" stroke="#161b22" stroke-linejoin="bevel"/><path style="isolation:isolate" d="M752.2,600l26.9-83-43.9,16l17,67Z" fill="#14181e" stroke="#14181e" stroke-linejoin="bevel"/><path style="isolation:isolate" d="M78.9,179l7,18l76.9-33-83.9,15Z" fill="#10141a" stroke="#10141a" stroke-linejoin="bevel"/><path style="isolation:isolate" d="M47.9,251l15,70l47-20-62-50Z" fill="#12161c" stroke="#12161c" stroke-linejoin="bevel"/><path style="isolation:isolate" d="M88.9,390l5,56l84.9-36-89.9-20Z" fill="#0f1319" stroke="#0f1319" stroke-linejoin="bevel"/><path style="isolation:isolate" d="M277.7,0h-56.9l70.8,44L277.7,0Z" fill="#161b22" stroke="#161b22" stroke-linejoin="bevel"/><path style="isolation:isolate" d="M103.9,19l-23,83l77.9-29-54.9-54Z" fill="#0e1218" stroke="#0e1218" stroke-linejoin="bevel"/><path style="isolation:isolate" d="M145.8,547l49,53-28-84-21,31Z" fill="#0d1117" stroke="#0d1117" stroke-linejoin="bevel"/><path style="isolation:isolate" d="M166.8,516l28,84l45.9-47-73.9-37Z" fill="#11151b" stroke="#11151b" stroke-linejoin="bevel"/><path style="isolation:isolate" d="M88.9,497l56.9,50l21-31-77.9-19Z" fill="#151a21" stroke="#151a21" stroke-linejoin="bevel"/><path style="isolation:isolate" d="M720.2,66l-19-66-38,41l57,25Z" fill="#12161c" stroke="#12161c" stroke-linejoin="bevel"/><path style="isolation:isolate" d="M655.3,20L701.2,0h-92.9l47,20Z" fill="#0d1117" stroke="#0d1117" stroke-linejoin="bevel"/><path style="isolation:isolate" d="M756.2,0h-55l19,66l36-66Z" fill="#13171d" stroke="#13171d" stroke-linejoin="bevel"/><path style="isolation:isolate" d="M47.9,251l62,50-16-61-46,11Z" fill="#161b22" stroke="#161b22" stroke-linejoin="bevel"/><path style="isolation:isolate" d="M0,415l29.9,59l64-28L0,415Z" fill="#10141a" stroke="#10141a" stroke-linejoin="bevel"/></g><g id="eAxTuVaXqjN316" opacity="0"><path style="isolation:isolate" d="M79.9,138l-1,41l83.9-15-82.9-26Z" fill="#151a21" stroke="#151a21" stroke-linejoin="bevel"/><path style="isolation:isolate" d="M85.9,197l-38,54l46-11-8-43Z" fill="#151a21" stroke="#151a21" stroke-linejoin="bevel"/><path style="isolation:isolate" d="M62.9,321l-2,49l28,20-26-69Z" fill="#151a21" stroke="#151a21" stroke-linejoin="bevel"/><path style="isolation:isolate" d="M835.1,134l-35-42-8,48l43-6Z" fill="#13171d" stroke="#13171d" stroke-linejoin="bevel"/><path style="isolation:isolate" d="M792.1,140l8-48-89.9,15l81.9,33Z" fill="#161b22" stroke="#161b22" stroke-linejoin="bevel"/><path style="isolation:isolate" d="M900,325l-28.9-27-38,36l66.9-9Z" fill="#10141a" stroke="#10141a" stroke-linejoin="bevel"/><path style="isolation:isolate" d="M833.1,334l38-36-83-28l45,64Z" fill="#12161c" stroke="#12161c" stroke-linejoin="bevel"/><path style="isolation:isolate" d="M857.1,431l-74-43l17,58l57-15Z" fill="#0e1218" stroke="#0e1218" stroke-linejoin="bevel"/><path style="isolation:isolate" d="M704.2,600h48l-58-24l10,24Z" fill="#11151b" stroke="#11151b" stroke-linejoin="bevel"/><path style="isolation:isolate" d="M833.1,499l24-68-57,15l33,53Z" fill="#141920" stroke="#141920" stroke-linejoin="bevel"/></g><g id="eAxTuVaXqjN327" opacity="0"><path style="isolation:isolate" d="M78.9,179l-31,72l38-54-7-18Z" fill="#151a21" stroke="#151a21" stroke-linejoin="bevel"/><path style="isolation:isolate" d="M62.9,321l-23,23l21,26l2-49Z" fill="#151a21" stroke="#151a21" stroke-linejoin="bevel"/><path style="isolation:isolate" d="M71.9,523l17-26-59-23l42,49Z" fill="#12161c" stroke="#12161c" stroke-linejoin="bevel"/><path style="isolation:isolate" d="M93.9,446l-5,51l87.9-34-82.9-17Z" fill="#14181e" stroke="#14181e" stroke-linejoin="bevel"/><path style="isolation:isolate" d="M145.8,547v53h49l-49-53Z" fill="#12161c" stroke="#12161c" stroke-linejoin="bevel"/><path style="isolation:isolate" d="M77.9,120l2,18l82.9,26-84.9-44Z" fill="#12161c" stroke="#12161c" stroke-linejoin="bevel"/><path style="isolation:isolate" d="M0,177v74h47.9L0,177Z" fill="#12161c" stroke="#12161c" stroke-linejoin="bevel"/><path style="isolation:isolate" d="M77.9,120l84.9,44-4-91-80.9,47Z" fill="#0f1319" stroke="#0f1319" stroke-linejoin="bevel"/><path style="isolation:isolate" d="M878.1,209l-43-75-55,72l98,3Z" fill="#10141a" stroke="#10141a" stroke-linejoin="bevel"/><path style="isolation:isolate" d="M871.1,298l-1-51-82,23l83,28Z" fill="#151a21" stroke="#151a21" stroke-linejoin="bevel"/><path style="isolation:isolate" d="M833.1,499l-33-53-21,71l54-18Z" fill="#0d1117" stroke="#0d1117" stroke-linejoin="bevel"/></g><g id="eAxTuVaXqjN339" opacity="0"><path style="isolation:isolate" d="M0,313l39.9,31l23-23L0,313Z" fill="#13171d" stroke="#13171d" stroke-linejoin="bevel"/><path style="isolation:isolate" d="M29.9,474l59,23l5-51-64,28Z" fill="#14181e" stroke="#14181e" stroke-linejoin="bevel"/><path style="isolation:isolate" d="M815.1,567l18-68-54,18l36,50Z" fill="#151a21" stroke="#151a21" stroke-linejoin="bevel"/><path style="isolation:isolate" d="M80.9,102l-3,18l80.9-47-77.9,29Z" fill="#0d1117" stroke="#0d1117" stroke-linejoin="bevel"/><path style="isolation:isolate" d="M0,177l47.9,74l31-72L0,177Z" fill="#0f1319" stroke="#0f1319" stroke-linejoin="bevel"/><path style="isolation:isolate" d="M115.9,572l29.9,28v-53l-29.9,25Z" fill="#0f1319" stroke="#0f1319" stroke-linejoin="bevel"/><path style="isolation:isolate" d="M900,420h-28.9L900,474v-54Z" fill="#14181e" stroke="#14181e" stroke-linejoin="bevel"/><path style="isolation:isolate" d="M857.1,431l14-11-88-32l74,43Z" fill="#161b22" stroke="#161b22" stroke-linejoin="bevel"/><path style="isolation:isolate" d="M819.1,65L756.2,0l-36,66l98.9-1Z" fill="#12161c" stroke="#12161c" stroke-linejoin="bevel"/><path style="isolation:isolate" d="M819.1,65l-98.9,1l79.9,26l19-27Z" fill="#13171d" stroke="#13171d" stroke-linejoin="bevel"/><path style="isolation:isolate" d="M155.8,0l3,73l33-30-36-43Z" fill="#14181e" stroke="#14181e" stroke-linejoin="bevel"/><path style="isolation:isolate" d="M0,119v58l79.9-39L0,119Z" fill="#11151b" stroke="#11151b" stroke-linejoin="bevel"/><path style="isolation:isolate" d="M900,231l-29.9,16l1,51L900,231Z" fill="#11151b" stroke="#11151b" stroke-linejoin="bevel"/><path style="isolation:isolate" d="M900,231l-21.9-22-8,38L900,231Z" fill="#0e1218" stroke="#0e1218" stroke-linejoin="bevel"/><path style="isolation:isolate" d="M870.1,247l8-38-98-3l90,41Z" fill="#10141a" stroke="#10141a" stroke-linejoin="bevel"/><path style="isolation:isolate" d="M71.9,523l44,49l29.9-25-73.9-24Z" fill="#14181e" stroke="#14181e" stroke-linejoin="bevel"/><path style="isolation:isolate" d="M220.8,0h-65l36,43l29-43Z" fill="#0f1319" stroke="#0f1319" stroke-linejoin="bevel"/><path style="isolation:isolate" d="M821.1,37l-2,28L900,64L821.1,37Z" fill="#0e1218" stroke="#0e1218" stroke-linejoin="bevel"/><path style="isolation:isolate" d="M835.1,134l-16-69-19,27l35,42Z" fill="#0e1218" stroke="#0e1218" stroke-linejoin="bevel"/><path style="isolation:isolate" d="M752.2,600l62.9-33-36-50-26.9,83Z" fill="#0e1218" stroke="#0e1218" stroke-linejoin="bevel"/><path style="isolation:isolate" d="M900,474l-28.9-54-14,11L900,474Z" fill="#141920" stroke="#141920" stroke-linejoin="bevel"/><path style="isolation:isolate" d="M93.9,446l-5-56L0,415l93.9,31Z" fill="#141920" stroke="#141920" stroke-linejoin="bevel"/><path style="isolation:isolate" d="M88.9,497l-17,26l73.9,24-56.9-50Z" fill="#0f1319" stroke="#0f1319" stroke-linejoin="bevel"/><path style="isolation:isolate" d="M900,354v-29l-66.9,9L900,354Z" fill="#11151b" stroke="#11151b" stroke-linejoin="bevel"/><path style="isolation:isolate" d="M900,420v-66l-28.9,66h28.9Z" fill="#14181e" stroke="#14181e" stroke-linejoin="bevel"/><path style="isolation:isolate" d="M871.1,420L900,354l-66.9-20l38,86Z" fill="#0e1218" stroke="#0e1218" stroke-linejoin="bevel"/><path style="isolation:isolate" d="M103.9,19l-38,76l15,7l23-83Z" fill="#151a21" stroke="#151a21" stroke-linejoin="bevel"/><path style="isolation:isolate" d="M80.9,102l-15-7l12,25l3-18Z" fill="#13171d" stroke="#13171d" stroke-linejoin="bevel"/><path style="isolation:isolate" d="M900,325v-94l-28.9,67L900,325Z" fill="#0d1117" stroke="#0d1117" stroke-linejoin="bevel"/><path style="isolation:isolate" d="M900,126l-22.9-15-42,23l64.9-8Z" fill="#0f1319" stroke="#0f1319" stroke-linejoin="bevel"/><path style="isolation:isolate" d="M900,231v-9l-21.9-13L900,231Z" fill="#0f1319" stroke="#0f1319" stroke-linejoin="bevel"/></g><g id="eAxTuVaXqjN371" opacity="0"><path style="isolation:isolate" d="M811.1,600l18-31-14-2-4,33Z" fill="#10141a" stroke="#10141a" stroke-linejoin="bevel"/><path style="isolation:isolate" d="M815.1,567l14,2l4-70-18,68Z" fill="#0e1218" stroke="#0e1218" stroke-linejoin="bevel"/><path style="isolation:isolate" d="M877.1,111l-58-46l16,69l42-23Z" fill="#10141a" stroke="#10141a" stroke-linejoin="bevel"/><path style="isolation:isolate" d="M819.1,65l2-28L756.2,0l62.9,65Z" fill="#12161c" stroke="#12161c" stroke-linejoin="bevel"/><path style="isolation:isolate" d="M900,474l-42.9-43-24,68L900,474Z" fill="#0d1117" stroke="#0d1117" stroke-linejoin="bevel"/><path style="isolation:isolate" d="M752.2,600h58.9l4-33-62.9,33Z" fill="#14181e" stroke="#14181e" stroke-linejoin="bevel"/><path style="isolation:isolate" d="M155.8,0L103.9,19l54.9,54-3-73Z" fill="#141920" stroke="#141920" stroke-linejoin="bevel"/><path style="isolation:isolate" d="M47.9,251L0,313l62.9,8-15-70Z" fill="#0d1117" stroke="#0d1117" stroke-linejoin="bevel"/><path style="isolation:isolate" d="M25.9,473l4,1L0,415l25.9,58Z" fill="#14181e" stroke="#14181e" stroke-linejoin="bevel"/><path style="isolation:isolate" d="M0,251v62l47.9-62L0,251Z" fill="#0f1319" stroke="#0f1319" stroke-linejoin="bevel"/><path style="isolation:isolate" d="M0,365l60.9,5-21-26L0,365Z" fill="#0d1117" stroke="#0d1117" stroke-linejoin="bevel"/><path style="isolation:isolate" d="M821.1,37l-20-37h-44.9l64.9,37Z" fill="#11151b" stroke="#11151b" stroke-linejoin="bevel"/><path style="isolation:isolate" d="M0,313v52l39.9-21L0,313Z" fill="#161b22" stroke="#161b22" stroke-linejoin="bevel"/><path style="isolation:isolate" d="M0,177l78.9,2l1-41L0,177Z" fill="#0d1117" stroke="#0d1117" stroke-linejoin="bevel"/><path style="isolation:isolate" d="M0,415l88.9-25-28-20L0,415Z" fill="#0e1218" stroke="#0e1218" stroke-linejoin="bevel"/><path style="isolation:isolate" d="M29.9,474L0,521l71.9,2-42-49Z" fill="#161b22" stroke="#161b22" stroke-linejoin="bevel"/><path style="isolation:isolate" d="M71.9,523l2,77l42-28-44-49Z" fill="#0e1218" stroke="#0e1218" stroke-linejoin="bevel"/><path style="isolation:isolate" d="M900,126l-64.9,8l43,75L900,126Z" fill="#161b22" stroke="#161b22" stroke-linejoin="bevel"/><path style="isolation:isolate" d="M821.1,37l43-37h-63l20,37Z" fill="#151a21" stroke="#151a21" stroke-linejoin="bevel"/><path style="isolation:isolate" d="M0,365v50l60.9-45L0,365Z" fill="#11151b" stroke="#11151b" stroke-linejoin="bevel"/><path style="isolation:isolate" d="M900,503l-66.9-4-4,70L900,503Z" fill="#151a21" stroke="#151a21" stroke-linejoin="bevel"/><path style="isolation:isolate" d="M900,503v-29l-66.9,25l66.9,4Z" fill="#0d1117" stroke="#0d1117" stroke-linejoin="bevel"/><path style="isolation:isolate" d="M0,119l79.9,19-2-18L0,119Z" fill="#11151b" stroke="#11151b" stroke-linejoin="bevel"/><path style="isolation:isolate" d="M0,119l77.9,1-12-25L0,119Z" fill="#0f1319" stroke="#0f1319" stroke-linejoin="bevel"/><path style="isolation:isolate" d="M900,222v-96l-21.9,83L900,222Z" fill="#0e1218" stroke="#0e1218" stroke-linejoin="bevel"/><path style="isolation:isolate" d="M877.1,111L900,64l-80.9,1l58,46Z" fill="#141920" stroke="#141920" stroke-linejoin="bevel"/><path style="isolation:isolate" d="M0,415v43l25.9,15L0,415Z" fill="#10141a" stroke="#10141a" stroke-linejoin="bevel"/><path style="isolation:isolate" d="M36.9,600h37l-2-77-35,77Z" fill="#0e1218" stroke="#0e1218" stroke-linejoin="bevel"/><path style="isolation:isolate" d="M0,521l29.9-47-4-1L0,521Z" fill="#0f1319" stroke="#0f1319" stroke-linejoin="bevel"/><path style="isolation:isolate" d="M115.9,572l-42,28h71.9l-29.9-28Z" fill="#0d1117" stroke="#0d1117" stroke-linejoin="bevel"/><path style="isolation:isolate" d="M900,579v-76l-70.9,66L900,579Z" fill="#0e1218" stroke="#0e1218" stroke-linejoin="bevel"/><path style="isolation:isolate" d="M900,126v-15h-22.9L900,126Z" fill="#14181e" stroke="#14181e" stroke-linejoin="bevel"/><path style="isolation:isolate" d="M155.8,0h-78.9l27,19L155.8,0Z" fill="#11151b" stroke="#11151b" stroke-linejoin="bevel"/><path style="isolation:isolate" d="M103.9,19l-65-1l27,77l38-76Z" fill="#151a21" stroke="#151a21" stroke-linejoin="bevel"/><path style="isolation:isolate" d="M0,118v1L65.9,95L0,118Z" fill="#141920" stroke="#141920" stroke-linejoin="bevel"/><path style="isolation:isolate" d="M0,33v85L65.9,95L0,33Z" fill="#0d1117" stroke="#0d1117" stroke-linejoin="bevel"/><path style="isolation:isolate" d="M811.1,600h58l-40-31-18,31Z" fill="#161b22" stroke="#161b22" stroke-linejoin="bevel"/><path style="isolation:isolate" d="M0,458v63l25.9-48L0,458Z" fill="#14181e" stroke="#14181e" stroke-linejoin="bevel"/><path style="isolation:isolate" d="M900,111v-47l-22.9,47h22.9Z" fill="#14181e" stroke="#14181e" stroke-linejoin="bevel"/><path style="isolation:isolate" d="M76.9,0l-38,18l65,1-27-19Z" fill="#11151b" stroke="#11151b" stroke-linejoin="bevel"/><path style="isolation:isolate" d="M900,64L864.1,0l-43,37L900,64Z" fill="#10141a" stroke="#10141a" stroke-linejoin="bevel"/><path style="isolation:isolate" d="M52.9,0l-14,18l38-18h-24Z" fill="#11151b" stroke="#11151b" stroke-linejoin="bevel"/><path style="isolation:isolate" d="M0,573l36.9,27l35-77L0,573Z" fill="#141920" stroke="#141920" stroke-linejoin="bevel"/><path style="isolation:isolate" d="M869.1,600L900,579l-70.9-10l40,31Z" fill="#151a21" stroke="#151a21" stroke-linejoin="bevel"/><path style="isolation:isolate" d="M0,521v52l71.9-50L0,521Z" fill="#12161c" stroke="#12161c" stroke-linejoin="bevel"/><path style="isolation:isolate" d="M869.1,600h30.9v-21l-30.9,21Z" fill="#14181e" stroke="#14181e" stroke-linejoin="bevel"/><path style="isolation:isolate" d="M0,0v33L38.9,18L0,0Z" fill="#151a21" stroke="#151a21" stroke-linejoin="bevel"/><path style="isolation:isolate" d="M38.9,18L0,33L65.9,95l-27-77Z" fill="#12161c" stroke="#12161c" stroke-linejoin="bevel"/><path style="isolation:isolate" d="M900,64v-64h-35.9L900,64Z" fill="#13171d" stroke="#13171d" stroke-linejoin="bevel"/><path style="isolation:isolate" d="M0,573v27h36.9L0,573Z" fill="#13171d" stroke="#13171d" stroke-linejoin="bevel"/><path style="isolation:isolate" d="M52.9,0L0,0L38.9,18l14-18Z" fill="#0f1319" stroke="#0f1319" stroke-linejoin="bevel"/></g></g></svg>
